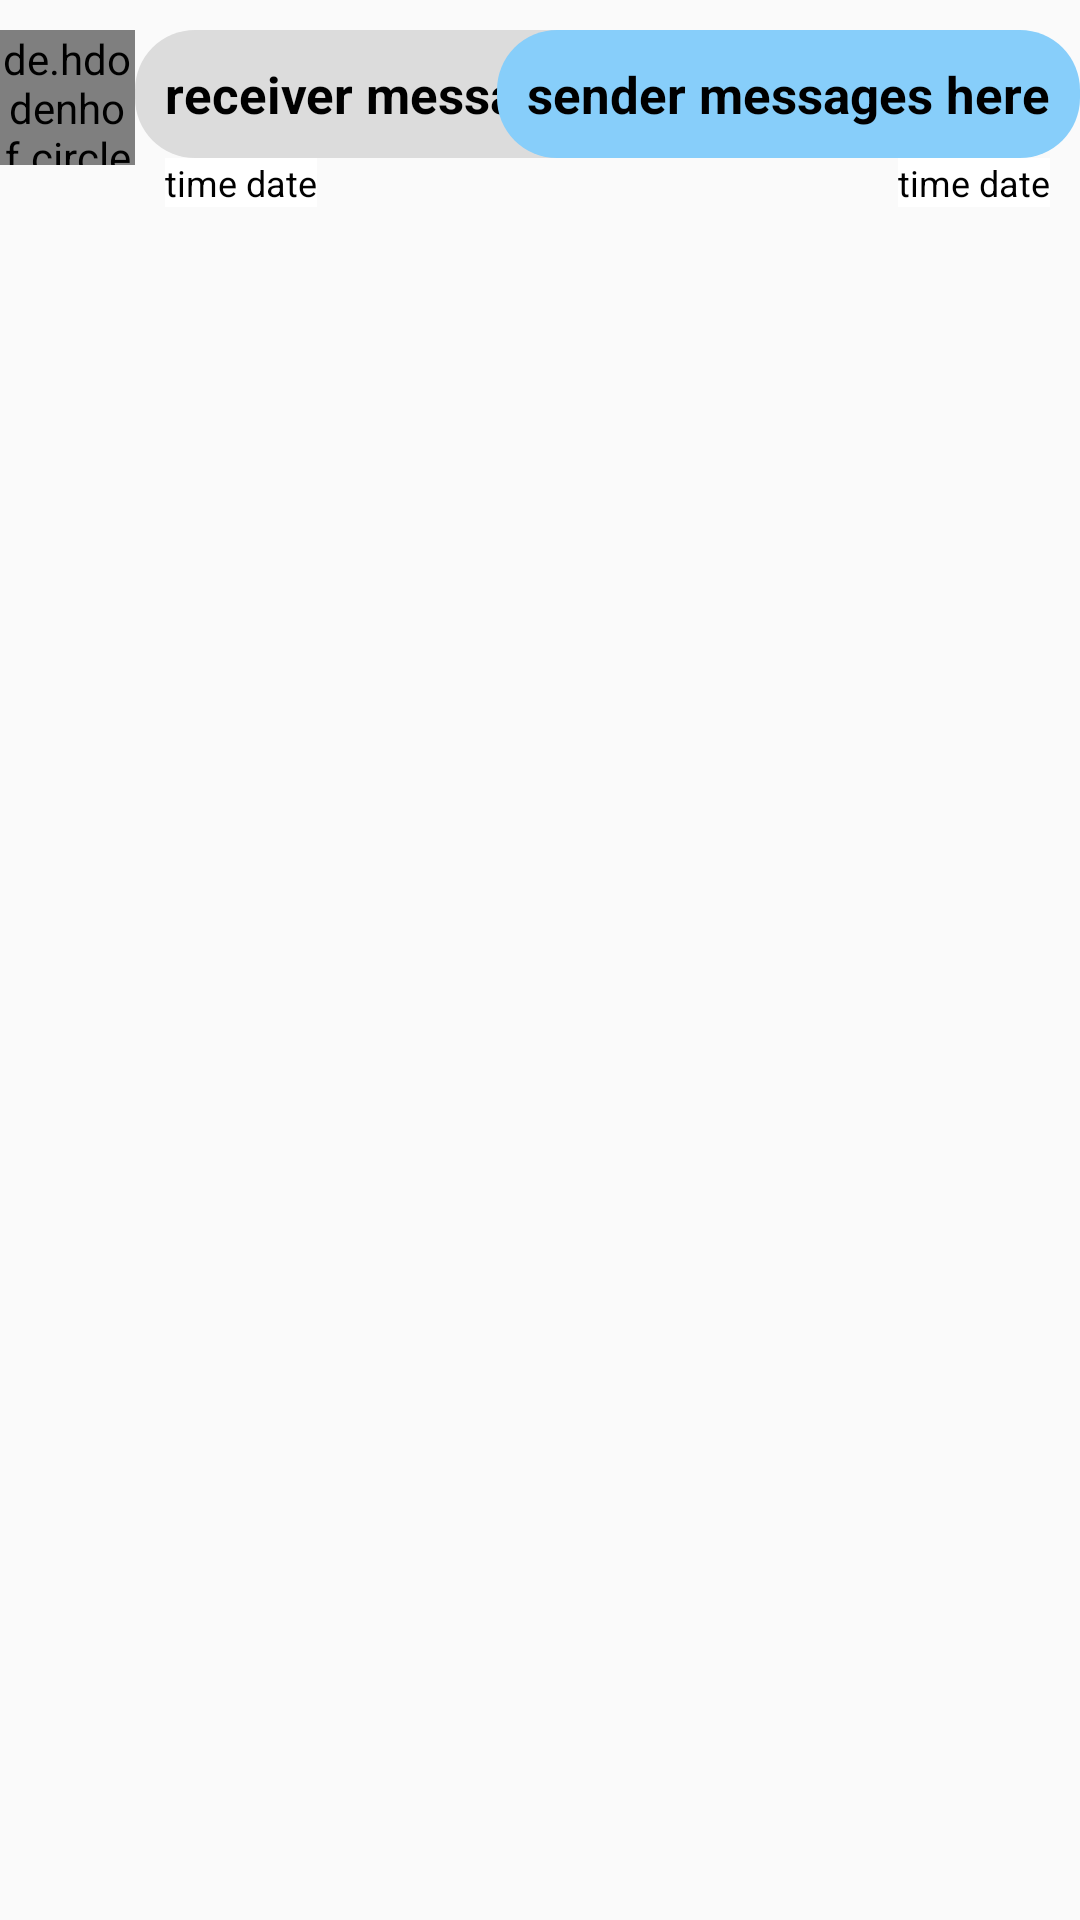

Produce the Android XML layout that renders to this screen, including the resource entries it uses.
<!-- AndroidManifest.xml: application theme AppTheme -->
<!-- res/layout/custom_message_layout.xml -->
<?xml version="1.0" encoding="utf-8"?>
<RelativeLayout xmlns:android="http://schemas.android.com/apk/res/android"
    android:orientation="vertical" android:layout_width="match_parent"
    android:layout_height="wrap_content">

    <de.hdodenhof.circleimageview.CircleImageView
        android:id="@+id/message_profile_receiver"
        android:layout_height="45dp"
        android:layout_width="45dp"
        android:src="@drawable/profile_image"
        android:layout_marginTop="10dp"
        ></de.hdodenhof.circleimageview.CircleImageView>

    <TextView
        android:id="@+id/receiver_message"
        android:layout_width="wrap_content"
        android:layout_height="wrap_content"
        android:layout_alignParentTop="true"
        android:layout_marginTop="10dp"
        android:layout_toEndOf="@+id/message_profile_receiver"
        android:background="@drawable/receiver_message_text"
        android:textSize="17sp"
        android:textStyle="bold"
        android:padding="10dp"
        android:text="receiver message here"
        android:textColor="@android:color/black"></TextView>
    <TextView
        android:id="@+id/receiver_message_time"
        android:layout_width="wrap_content"
        android:layout_height="wrap_content"
        android:layout_below="@+id/receiver_message"
        android:background="@android:color/background_light"
        android:textSize="12sp"
        android:layout_marginLeft="55dp"
        android:text="time date"
        android:textColor="@android:color/black"></TextView>

    <ImageView
        android:id="@+id/sender_message_image_view"
        android:layout_width="150dp"
        android:layout_height="150dp"
        android:layout_alignParentEnd="true"
        android:layout_marginTop="10dp"
        android:layout_marginEnd="5dp"
        android:scaleType="centerCrop"></ImageView>

    <ImageView
        android:id="@+id/receiver_message_image_view"
        android:layout_width="150dp"
        android:layout_height="150dp"
        android:layout_alignParentStart="true"
        android:layout_marginStart="50dp"
        android:layout_marginTop="10dp"
        android:layout_marginEnd="5dp"
        android:scaleType="centerCrop"></ImageView>

    <TextView
        android:id="@+id/sender_message"
        android:layout_width="wrap_content"
        android:layout_height="wrap_content"
        android:layout_alignParentEnd="true"
        android:layout_marginTop="10dp"
        android:layout_alignParentTop="true"
        android:background="@drawable/sender_message_text"
        android:text="sender messages here"
        android:textSize="17sp"
        android:textStyle="bold"
        android:padding="10dp"
        android:textColor="@android:color/black"
        ></TextView>
    <TextView
        android:id="@+id/sender_message_time"
        android:layout_width="wrap_content"
        android:layout_height="wrap_content"
        android:layout_below="@+id/sender_message"
        android:background="@android:color/background_light"
        android:textSize="12sp"
        android:layout_marginRight="10dp"
        android:layout_alignParentEnd="true"
        android:text="time date"
        android:textColor="@android:color/black"></TextView>

</RelativeLayout>
<!-- resources referenced by this layout -->
<resources>
  <!-- drawable receiver_message_text (drawable) -->
  <?xml version="1.0" encoding="utf-8"?>
  <shape xmlns:android="http://schemas.android.com/apk/res/android">
  
      <solid
          android:color="	#DCDCDC"
          ></solid>
      <corners
          android:radius="20dp"
          ></corners>
  
  </shape>
  <!-- drawable sender_message_text (drawable) -->
  <?xml version="1.0" encoding="utf-8"?>
  <shape xmlns:android="http://schemas.android.com/apk/res/android">
  
      <solid android:color="#87CEFA"></solid>
  
      <corners
          android:radius="20dp"
          ></corners>
  
  </shape>
  <style name="AppTheme" parent="Theme.AppCompat.Light.NoActionBar">
          
          <item name="colorPrimary">@color/colorPrimary</item>
          <item name="colorPrimaryDark">@color/colorPrimaryDark</item>
          <item name="colorAccent">@color/colorAccent</item>
          <item name="android:statusBarColor">#4169E1</item>
      </style>
  <!-- not gathered from this repository: default colours our renderer supplied (Android Studio template values) -->
  <color name="colorPrimary">#FF6200EE</color>
  <color name="colorPrimaryDark">#FF3700B3</color>
  <color name="colorAccent">#FF03DAC5</color>
</resources>
